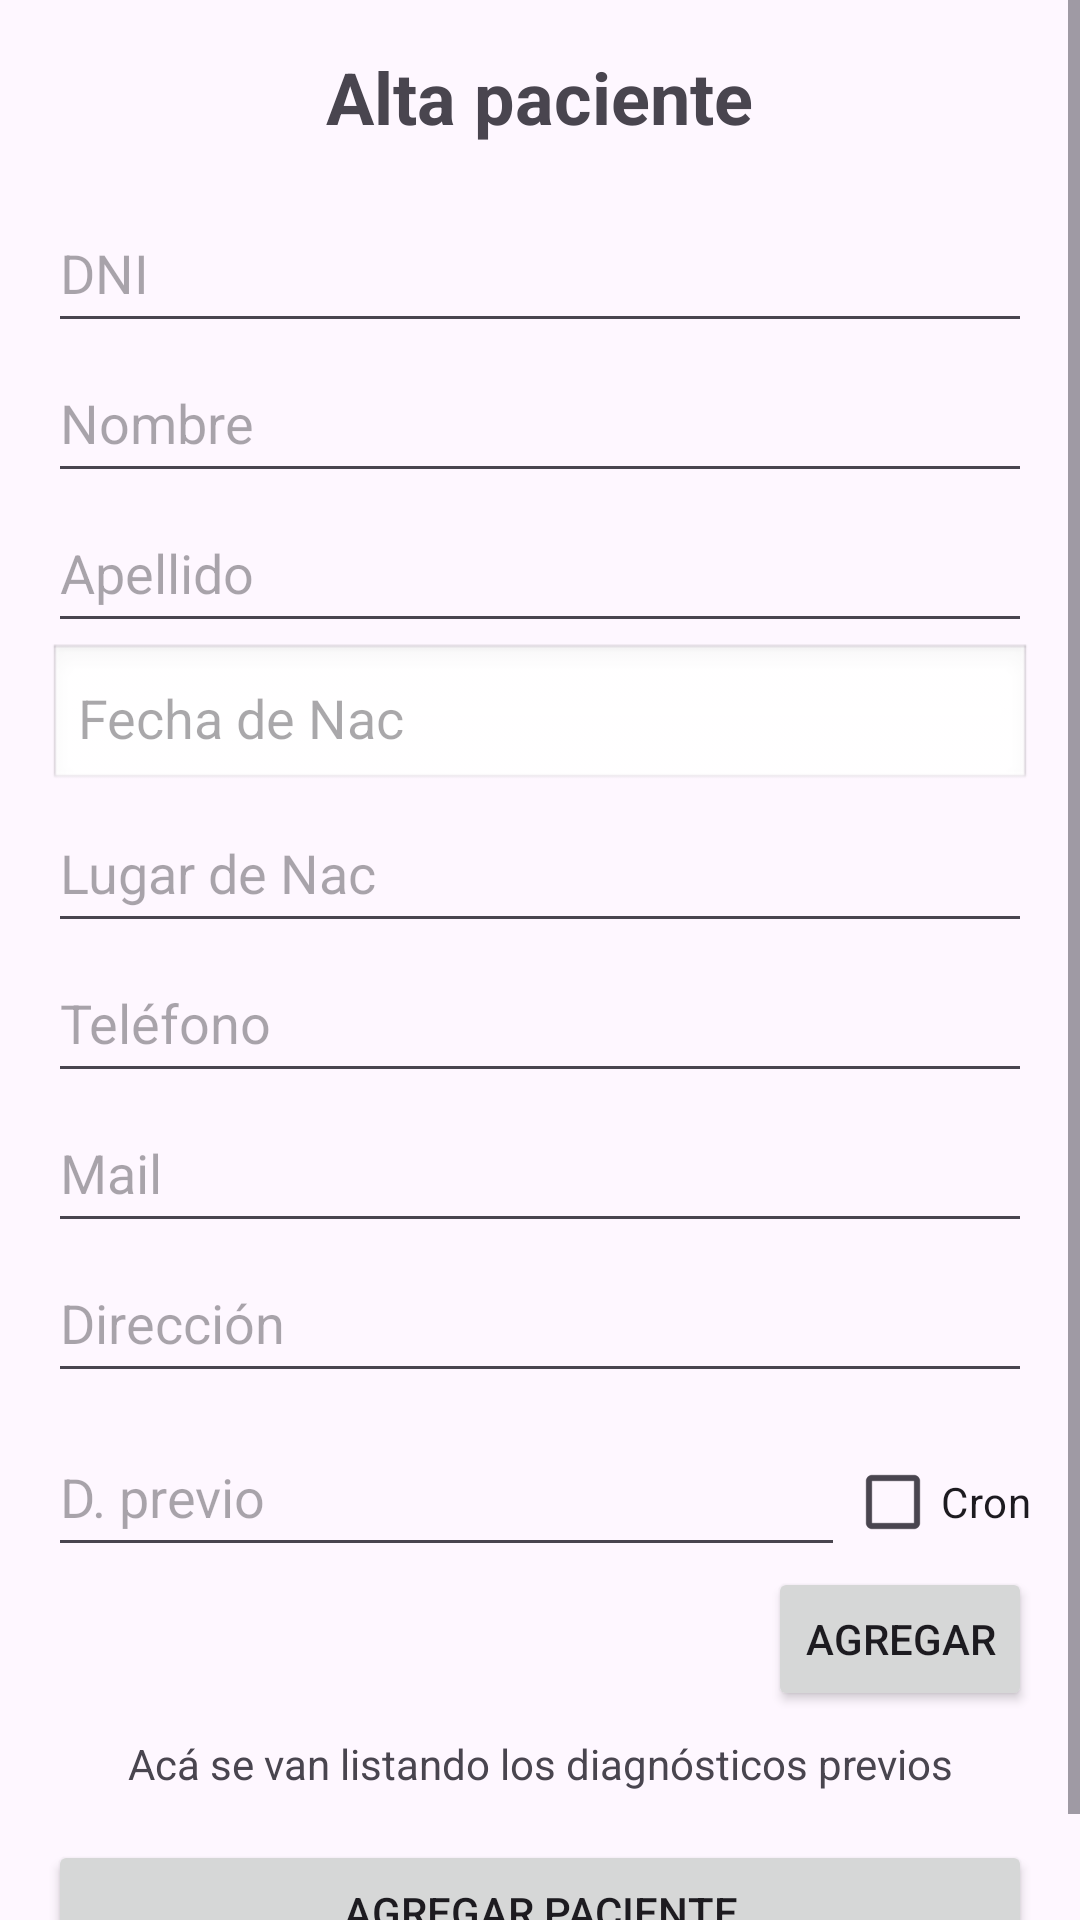

This screen was rendered from an Android layout file. Write that file and the resources it references.
<!-- AndroidManifest.xml: application theme Theme.HC_digital -->
<!-- res/layout/activity_carga_paciente.xml -->
<?xml version="1.0" encoding="utf-8"?>
<androidx.constraintlayout.widget.ConstraintLayout
    android:id="@+id/main"
    xmlns:android="http://schemas.android.com/apk/res/android"
    xmlns:app="http://schemas.android.com/apk/res-auto"
    xmlns:tools="http://schemas.android.com/tools"
    android:layout_width="match_parent"
    android:layout_height="match_parent"
    tools:context=".CargaPaciente">

    <ScrollView
        android:layout_width="0dp"
        android:layout_height="0dp"
        app:layout_constraintTop_toTopOf="parent"
        app:layout_constraintBottom_toBottomOf="parent"
        app:layout_constraintStart_toStartOf="parent"
        app:layout_constraintEnd_toEndOf="parent">

        <LinearLayout
            android:layout_width="match_parent"
            android:layout_height="wrap_content"
            android:orientation="vertical"
            android:padding="16dp">


            <TextView
                android:layout_width="wrap_content"
                android:layout_height="wrap_content"
                android:text="Alta paciente"
                android:textSize="24sp"
                android:layout_gravity="center"
                android:textStyle="bold"
                android:paddingBottom="16dp" />


            <EditText
                android:id="@+id/etDni"
                android:layout_width="match_parent"
                android:layout_height="50dp"
                android:hint="DNI"
                android:inputType="number" />

            <EditText
                android:id="@+id/etNombre"
                android:layout_width="match_parent"
                android:layout_height="50dp"
                android:hint="Nombre" />

            <EditText
                android:id="@+id/etApellido"
                android:layout_width="match_parent"
                android:layout_height="50dp"
                android:hint="Apellido" />

            <EditText
                android:id="@+id/etFechaNacimiento"
                android:layout_width="match_parent"
                android:layout_height="50dp"
                android:hint="Fecha de Nac"
                android:focusable="false"
                android:clickable="true"
                android:focusableInTouchMode="true"
                android:inputType="none"
                android:padding="10dp"
                android:background="@android:drawable/edit_text" />


            <EditText
                android:id="@+id/etLugarNacimiento"
                android:layout_width="match_parent"
                android:layout_height="50dp"
                android:hint="Lugar de Nac" />

            <EditText
                android:id="@+id/etTelefono"
                android:layout_width="match_parent"
                android:layout_height="50dp"
                android:hint="Teléfono"
                android:inputType="phone" />

            <EditText
                android:id="@+id/etMail"
                android:layout_width="match_parent"
                android:layout_height="50dp"
                android:hint="Mail"
                android:inputType="textEmailAddress" />

            <EditText
                android:id="@+id/etDireccion"
                android:layout_width="match_parent"
                android:layout_height="50dp"
                android:hint="Dirección" />

            
            <LinearLayout
                android:layout_width="match_parent"
                android:layout_height="wrap_content"
                android:orientation="horizontal"
                android:layout_marginTop="8dp">

                <EditText
                    android:id="@+id/etDiagnosticoPrevio"
                    android:layout_width="0dp"
                    android:layout_height="50dp"
                    android:hint="D. previo"
                    android:layout_weight="1" />

                <CheckBox
                    android:id="@+id/cbCronico"
                    android:layout_width="wrap_content"
                    android:layout_height="50dp"
                    android:text="Cron" />
            </LinearLayout>

            <Button
                android:id="@+id/btnAgregarDiagnostico"
                android:layout_width="wrap_content"
                android:layout_height="wrap_content"
                android:text="Agregar"
                android:layout_gravity="end" />

            
            <TextView
                android:id="@+id/tvDiagnosticosPrevios"
                android:layout_width="match_parent"
                android:layout_height="wrap_content"
                android:text="Acá se van listando los diagnósticos previos"
                android:layout_marginTop="8dp"
                android:gravity="center" />

            <Button
                android:id="@+id/btnAgregarPaciente"
                android:layout_width="match_parent"
                android:layout_height="wrap_content"
                android:layout_marginTop="16dp"
                android:text="Agregar Paciente" />

        </LinearLayout>
    </ScrollView>
</androidx.constraintlayout.widget.ConstraintLayout>
<!-- resources referenced by this layout -->
<resources>
  <style name="Theme.HC_digital" parent="Base.Theme.HC_digital" />
  <style name="Base.Theme.HC_digital" parent="Theme.Material3.DayNight.NoActionBar">
          
          
      </style>
</resources>
